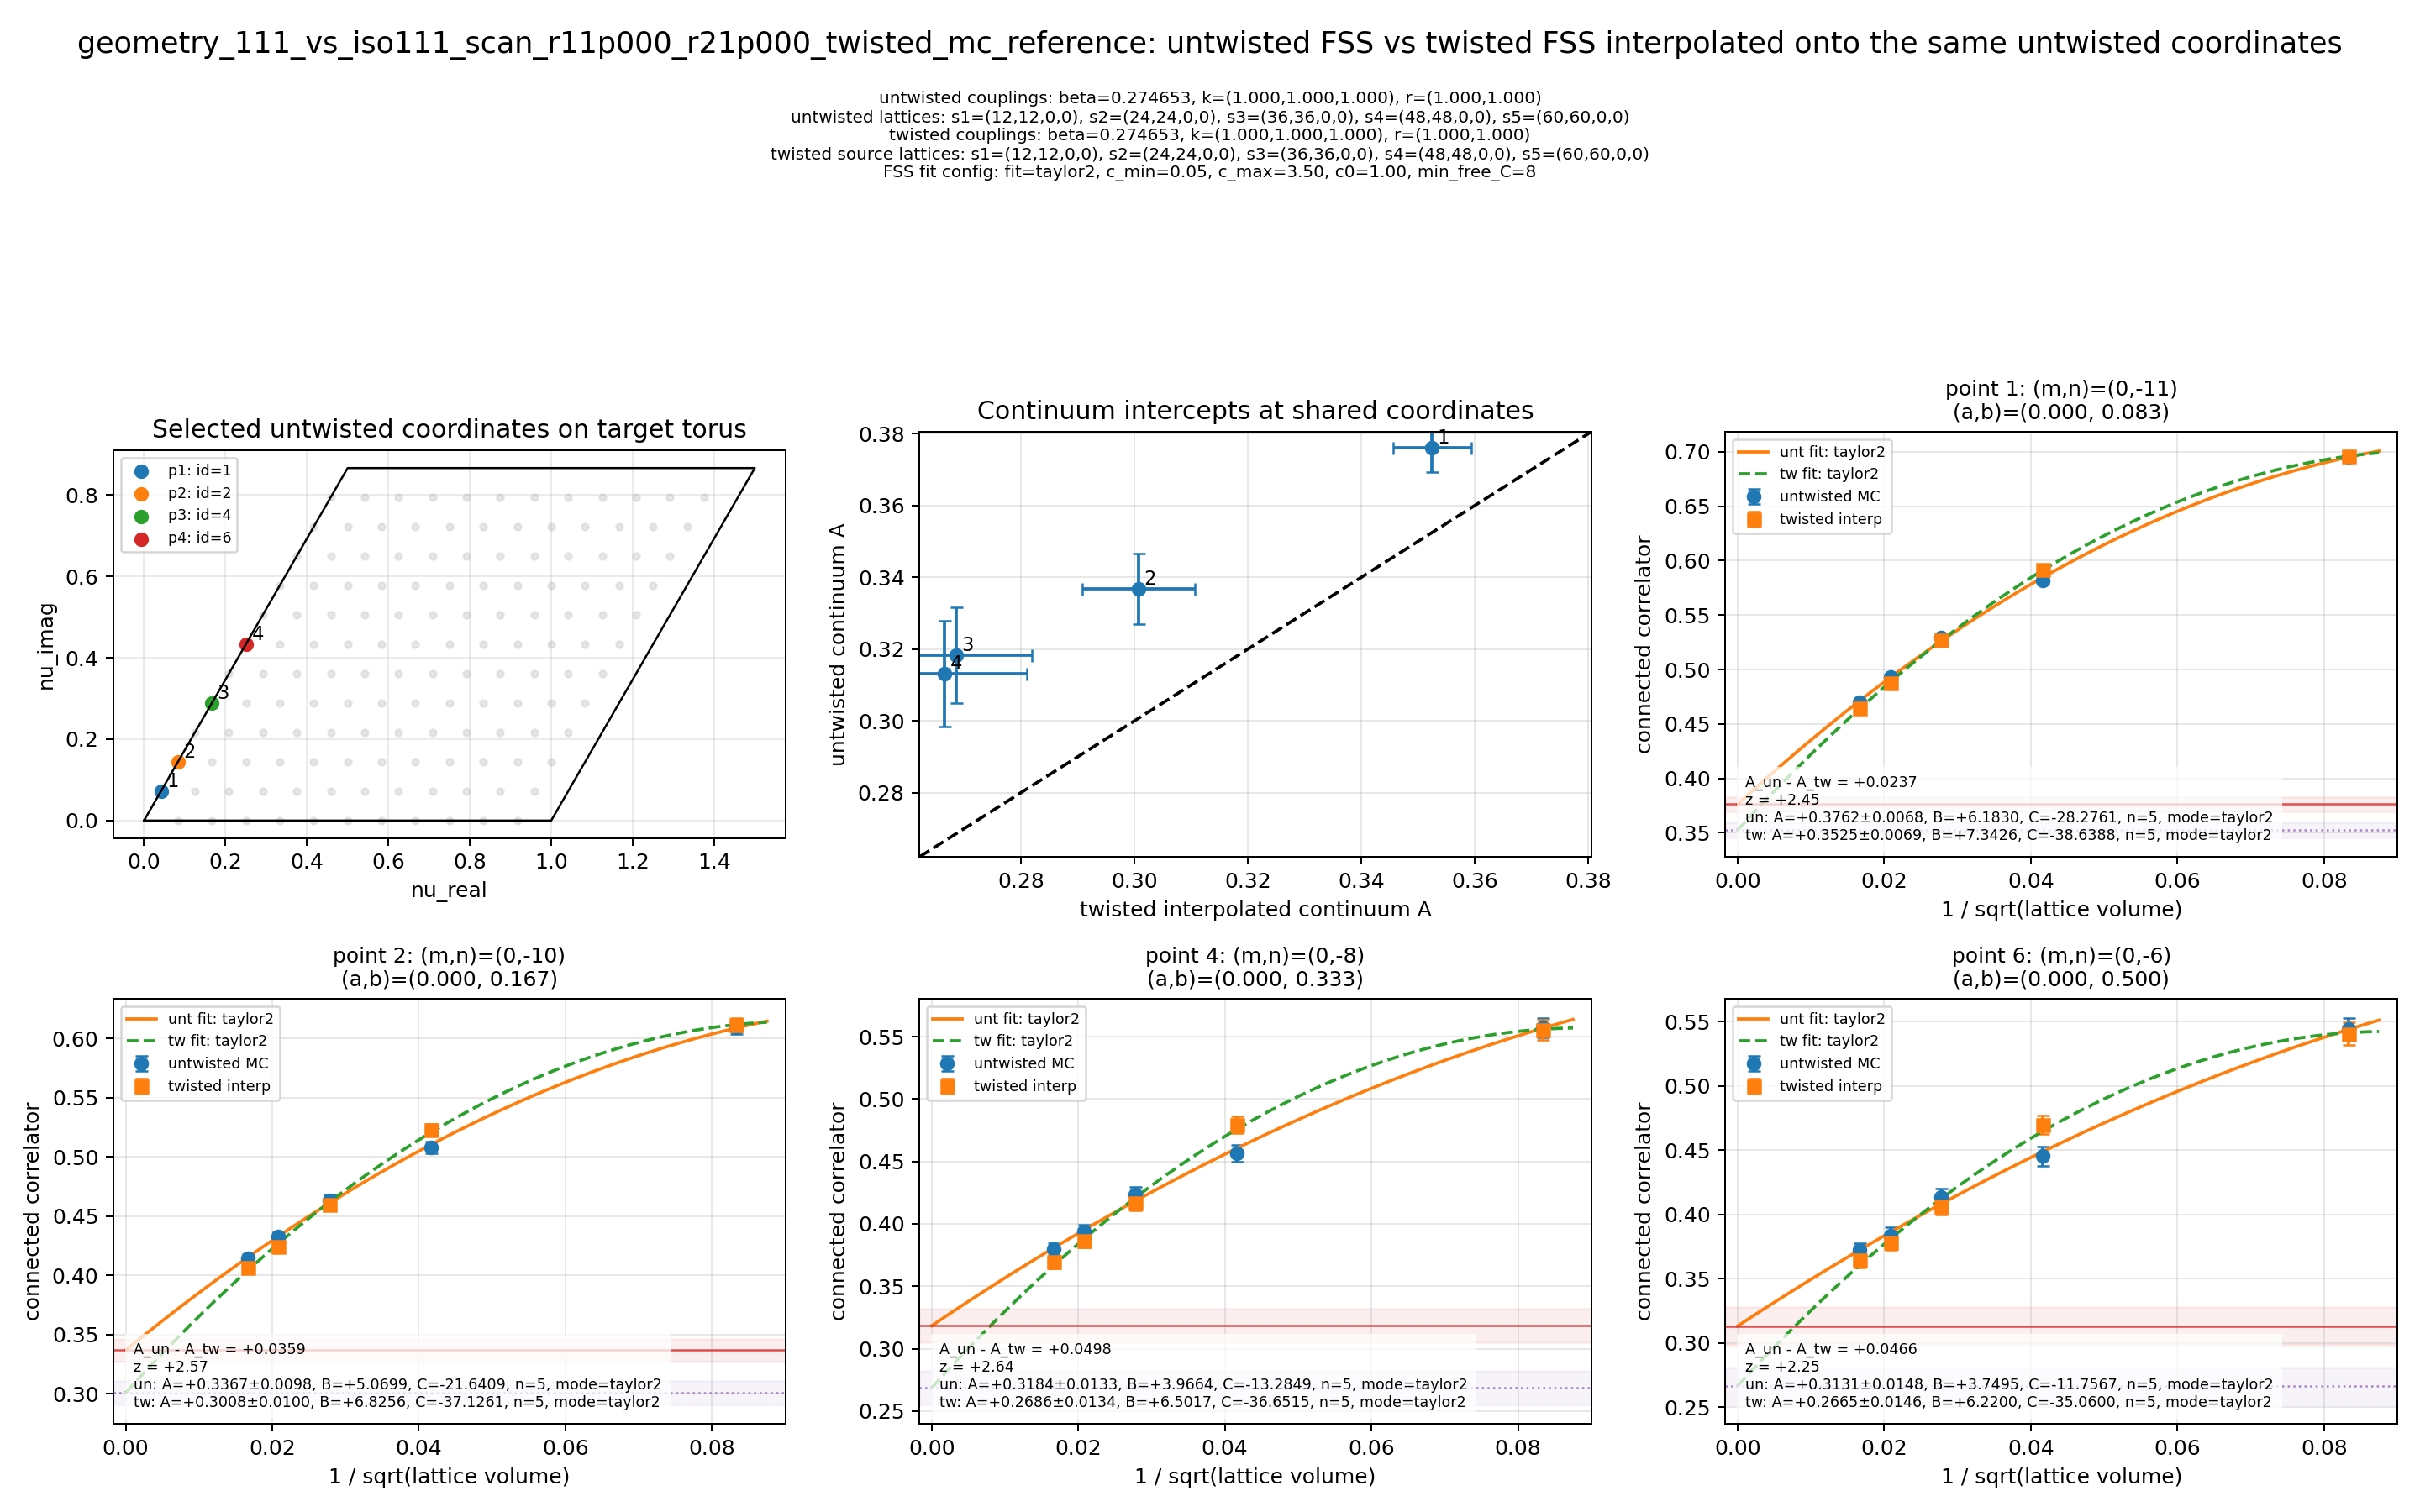

The data file committed next to this chart (first rows):
point_id	m	n	a_wrap	b_wrap	untwisted_A	untwisted_sigma_A	twisted_interp_A	twisted_interp_sigma_A	delta_A	combined_sigma	z_delta
1	0	-11	0.00000000	0.08333	0.3762	0.006816	0.3525	0.006891	0.02372	0.009692	2.448
2	0	-10	0.00000000	0.1667	0.3367	0.009846	0.3008	0.009955	0.03594	0.014	2.567
4	0	-8	0.00000000	0.3333	0.3184	0.01332	0.2686	0.01337	0.04977	0.01888	2.637
6	0	-6	0.00000000	0.5	0.3131	0.01478	0.2665	0.01456	0.04658	0.02075	2.245
